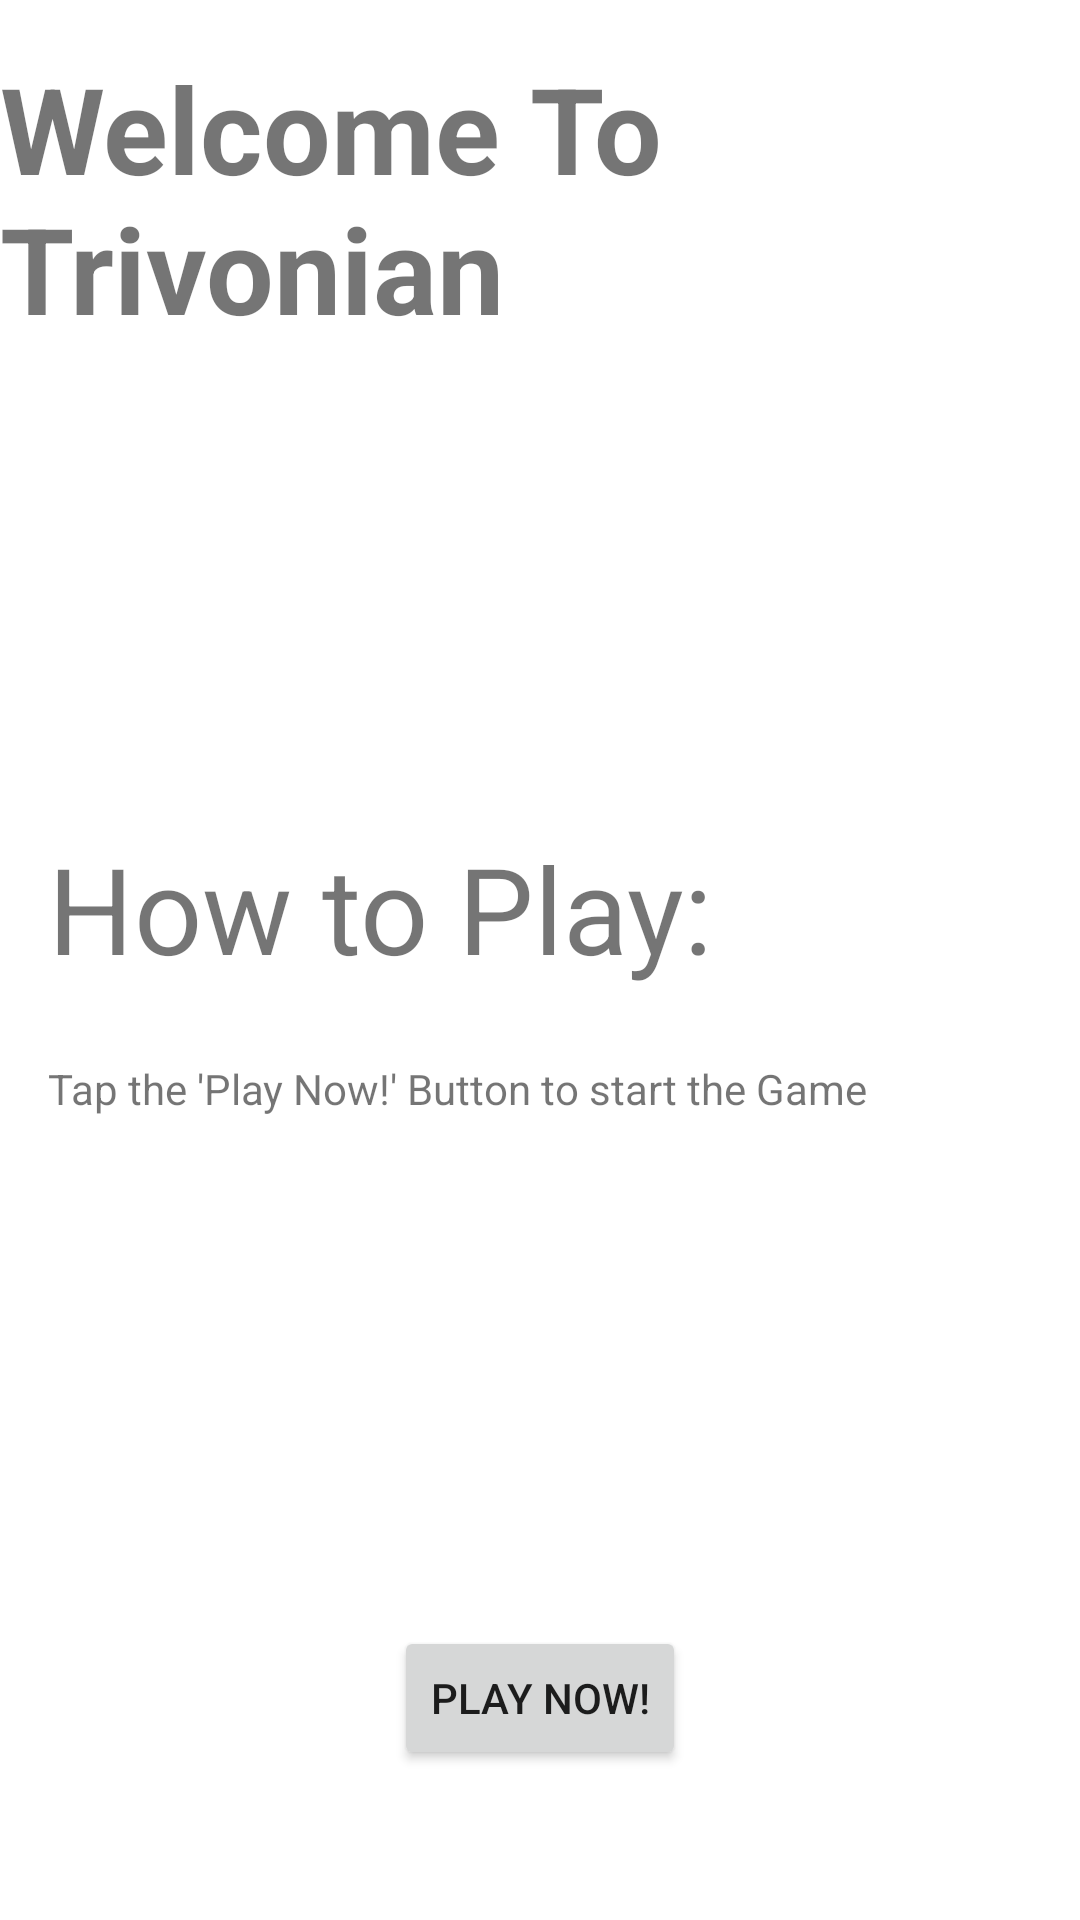

Layout XML and referenced resources for this Android screen:
<!-- AndroidManifest.xml: application theme Theme.Trivonian -->
<!-- res/layout/fragment_start.xml -->
<?xml version="1.0" encoding="utf-8"?>
<layout xmlns:android="http://schemas.android.com/apk/res/android"
    xmlns:app="http://schemas.android.com/apk/res-auto"
    xmlns:tools="http://schemas.android.com/tools">

    <androidx.constraintlayout.widget.ConstraintLayout
        android:id="@+id/frameLayout"
        android:layout_width="match_parent"
        android:layout_height="match_parent"
        tools:context=".startFragment.StartFragment">

        <TextView
            android:id="@+id/welcome_textView"
            android:layout_width="wrap_content"
            android:layout_height="wrap_content"
            android:layout_marginTop="16dp"
            android:text="@string/welcome_text"
            android:textSize="40sp"
            android:textStyle="bold"
            app:layout_constraintEnd_toEndOf="parent"
            app:layout_constraintStart_toStartOf="parent"
            app:layout_constraintTop_toTopOf="parent" />

        <TextView
            android:id="@+id/howToPlayLabel"
            android:layout_width="wrap_content"
            android:layout_height="wrap_content"
            android:layout_marginStart="16dp"
            android:layout_marginTop="160dp"
            android:text="@string/how_to_play_label"
            android:textSize="40sp"
            app:layout_constraintStart_toStartOf="parent"
            app:layout_constraintTop_toBottomOf="@+id/welcome_textView" />

        <TextView
            android:id="@+id/howToPlayText"
            android:layout_width="0dp"
            android:layout_height="wrap_content"
            android:layout_marginStart="16dp"
            android:layout_marginTop="24dp"
            android:layout_marginEnd="16dp"
            android:text="@string/how_to_play_text"
            app:layout_constraintEnd_toEndOf="parent"
            app:layout_constraintStart_toStartOf="parent"
            app:layout_constraintTop_toBottomOf="@+id/howToPlayLabel" />

        <Button
            android:id="@+id/playNowButton"
            android:layout_width="wrap_content"
            android:layout_height="wrap_content"
            android:layout_marginBottom="50dp"
            android:text="@string/play_now_label"
            app:layout_constraintBottom_toBottomOf="parent"
            app:layout_constraintEnd_toEndOf="parent"
            app:layout_constraintStart_toStartOf="parent" />
    </androidx.constraintlayout.widget.ConstraintLayout>
</layout>
<!-- resources referenced by this layout -->
<resources>
  <string name="how_to_play_label">How to Play:</string>
  <string name="how_to_play_text">Tap the \'Play Now!\' Button to start the Game</string>
  <string name="play_now_label">Play Now!</string>
  <string name="welcome_text">Welcome To Trivonian</string>
  <style name="Theme.Trivonian" parent="Theme.MaterialComponents.DayNight.DarkActionBar">
          
          <item name="colorPrimary">@color/purple_500</item>
          <item name="colorPrimaryVariant">@color/purple_700</item>
          <item name="colorOnPrimary">@color/white</item>
          
          <item name="colorSecondary">@color/teal_200</item>
          <item name="colorSecondaryVariant">@color/teal_700</item>
          <item name="colorOnSecondary">@color/black</item>
          
          <item name="android:statusBarColor" tools:targetApi="l">?attr/colorPrimaryVariant</item>
          
      </style>
  <!-- not gathered from this repository: default colours our renderer supplied (Android Studio template values) -->
  <color name="purple_500">#FF6200EE</color>
  <color name="purple_700">#FF3700B3</color>
  <color name="teal_200">#FF03DAC5</color>
  <color name="teal_700">#FF018786</color>
  <color name="black">#FF000000</color>
  <color name="white">#FFFFFFFF</color>
</resources>
